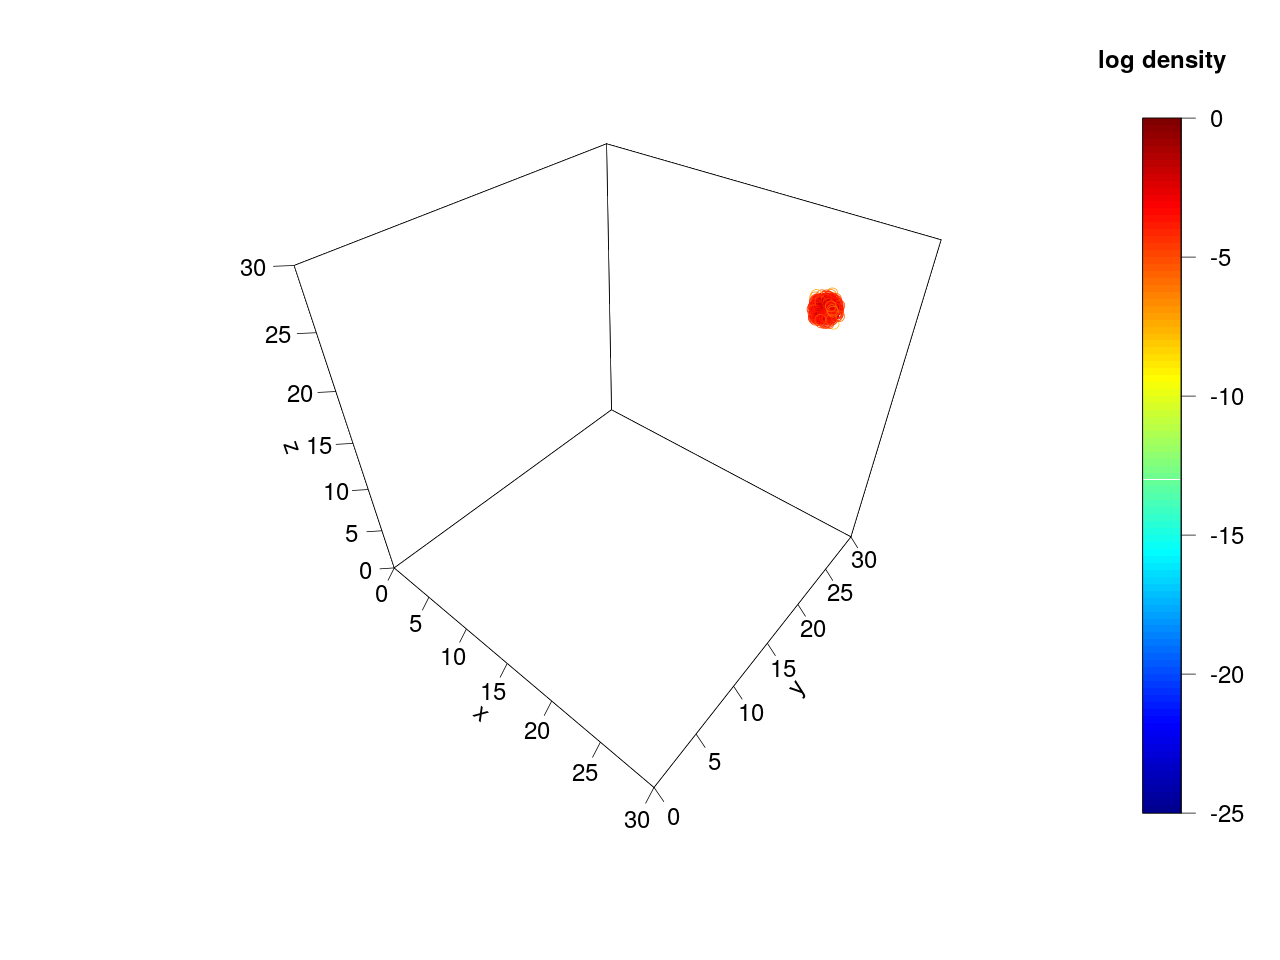

Values plotted in this chart, from the file beside it:
iteration	log_density	x	y	z
0	-39.48	27.88	27.06	22.5
100	-0.6072	24.95	24.85	24.73
200	-6.111	24.84	25.88	25.72
300	-2.473	25.42	24.57	24.6
400	-1.115	25.19	25.09	25.41
500	-4.523	24.75	25.31	25.9
600	-1.28	25.45	24.84	25.16
700	-1.098	25.29	24.65	25.05
800	-1.028	25.12	25.42	25.07
900	-0.7058	25.25	24.89	24.78
1000	-1.931	25.03	25.58	25.25
1100	-1.694	24.87	25.56	24.87
1200	-1.247	25.01	25.18	25.46
1300	-0.3269	24.82	24.94	25.06
1400	-1.99	25.21	24.43	25.19
1500	-3.259	24.28	24.92	25.4
1600	-3.673	24.35	25.59	24.89
1700	-0.9669	24.97	25.01	24.58
1800	-0.6911	25.18	25.18	24.76
1900	-1.378	24.57	25.02	25.29
2000	-0.7921	25.14	24.65	25.06
2100	-0.9708	24.76	25.32	25.14
2200	-1.575	25.06	25.5	24.75
2300	-1.365	24.66	25.14	24.64
2400	-1.596	24.45	25.13	24.94
2500	-0.2554	24.97	25.13	25.07
2600	-1.61	25.13	24.63	25.41
2700	-3.227	24.83	25.57	24.43
2800	-0.4744	25.15	24.8	24.91
2900	-1.378	24.92	25.34	24.61
3000	-0.5044	24.78	25.09	24.85
3100	-1.169	24.64	24.7	24.98
3200	-0.371	25.06	24.8	25.06
3300	-1.542	24.95	25.55	25
3400	-0.9759	24.86	24.6	24.97
3500	-5.627	25.96	25.38	24.63
3600	-1.023	24.94	25.33	25.29
3700	-2.57	25.05	24.43	24.54
3800	-0.5052	24.97	24.93	24.73
3900	-0.9856	25	25.13	25.41
4000	-0.1903	25.03	25.05	25.07
4100	-3.59	25.25	25.52	25.66
4200	-0.2977	24.98	25.16	24.92
4300	-0.5536	25.18	25.05	25.24
4400	-1.434	25.34	24.83	25.38
4500	-1.514	25.27	24.71	25.38
4600	-2.358	25.08	25.64	25.27
4700	-1.258	25.38	25.31	25.06
4800	-0.3904	25.18	24.91	25.11
4900	-1.625	24.89	25.42	25.37
5000	-2.757	24.52	24.56	25.39
5100	-0.4466	25.06	25	24.75
5200	-0.5007	25.12	25.23	24.89
5300	-0.934	24.69	25.08	24.73
5400	-1.489	25.35	24.58	25.01
5500	-1.585	24.76	24.72	24.58
5600	-1.409	24.74	25.4	24.78
5700	-2.65	25.24	25.61	24.65
5800	-1.305	25.06	25.21	24.54
5900	-0.9322	24.98	24.71	25.3
... 941 more rows
